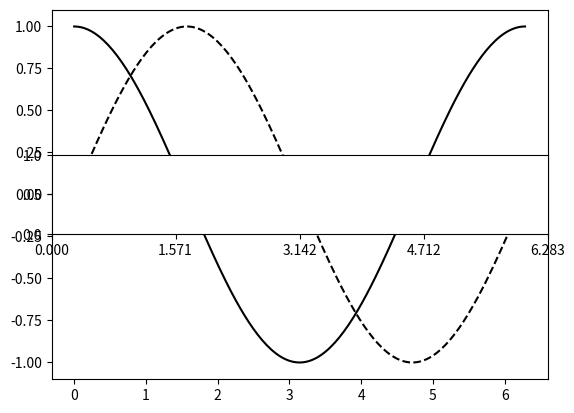

This chart was generated by the following Python code: (Note: this script raises an exception after producing the figure.)
# -*- coding: utf-8 -*-
"""
Created on Sat Sep 12 21:37:48 2015

@author: pedrogonzalez
"""

from matplotlib.pyplot import *
import numpy as np

x  = np.linspace(0,2*np.pi,200)
y1 = np.cos(x)
y2 = np.sin(x)

figure()
plot(x,y1,ls="-",color="k",label="coseno")    
# para realizar una gráfica de la función coseno

# figure()
#plot(x,y2)    # para realizar una gráfica de la función seno
plot(x,y2,ls="--",color="k",label="seno")
axes().set_aspect("equal") # fijar el mismo ratio entre ambos ejes
xlim(0,2*np.pi) # indicamos los límites en el eje Ox
xticks([x for x in np.arange(0,2.5*np.pi,np.pi/2)],
        [0,r"$\pi$/2",r"$\pi$",r"3$\pi$/2"])
        # marcas en el eje Ox
yticks([-1,0,1],["-1","0","1"]) # marcas en el eje Oy

legend(loc=(.55,.65),fontsize="small")
xlabel(r"$\'a$ngulo en radianes")
ylabel("valores de funciones")
title(r"Gr$\'a$ficas de las funciones seno y coseno")

show()    # muestra  las gráficas

fig = gcf()   # obtener la figura en curso
fig.set_size_inches(6,4)  # tamaño opcional en pulgadas
fig.savefig("graficasSenoyCoseno.png",dpi=300)